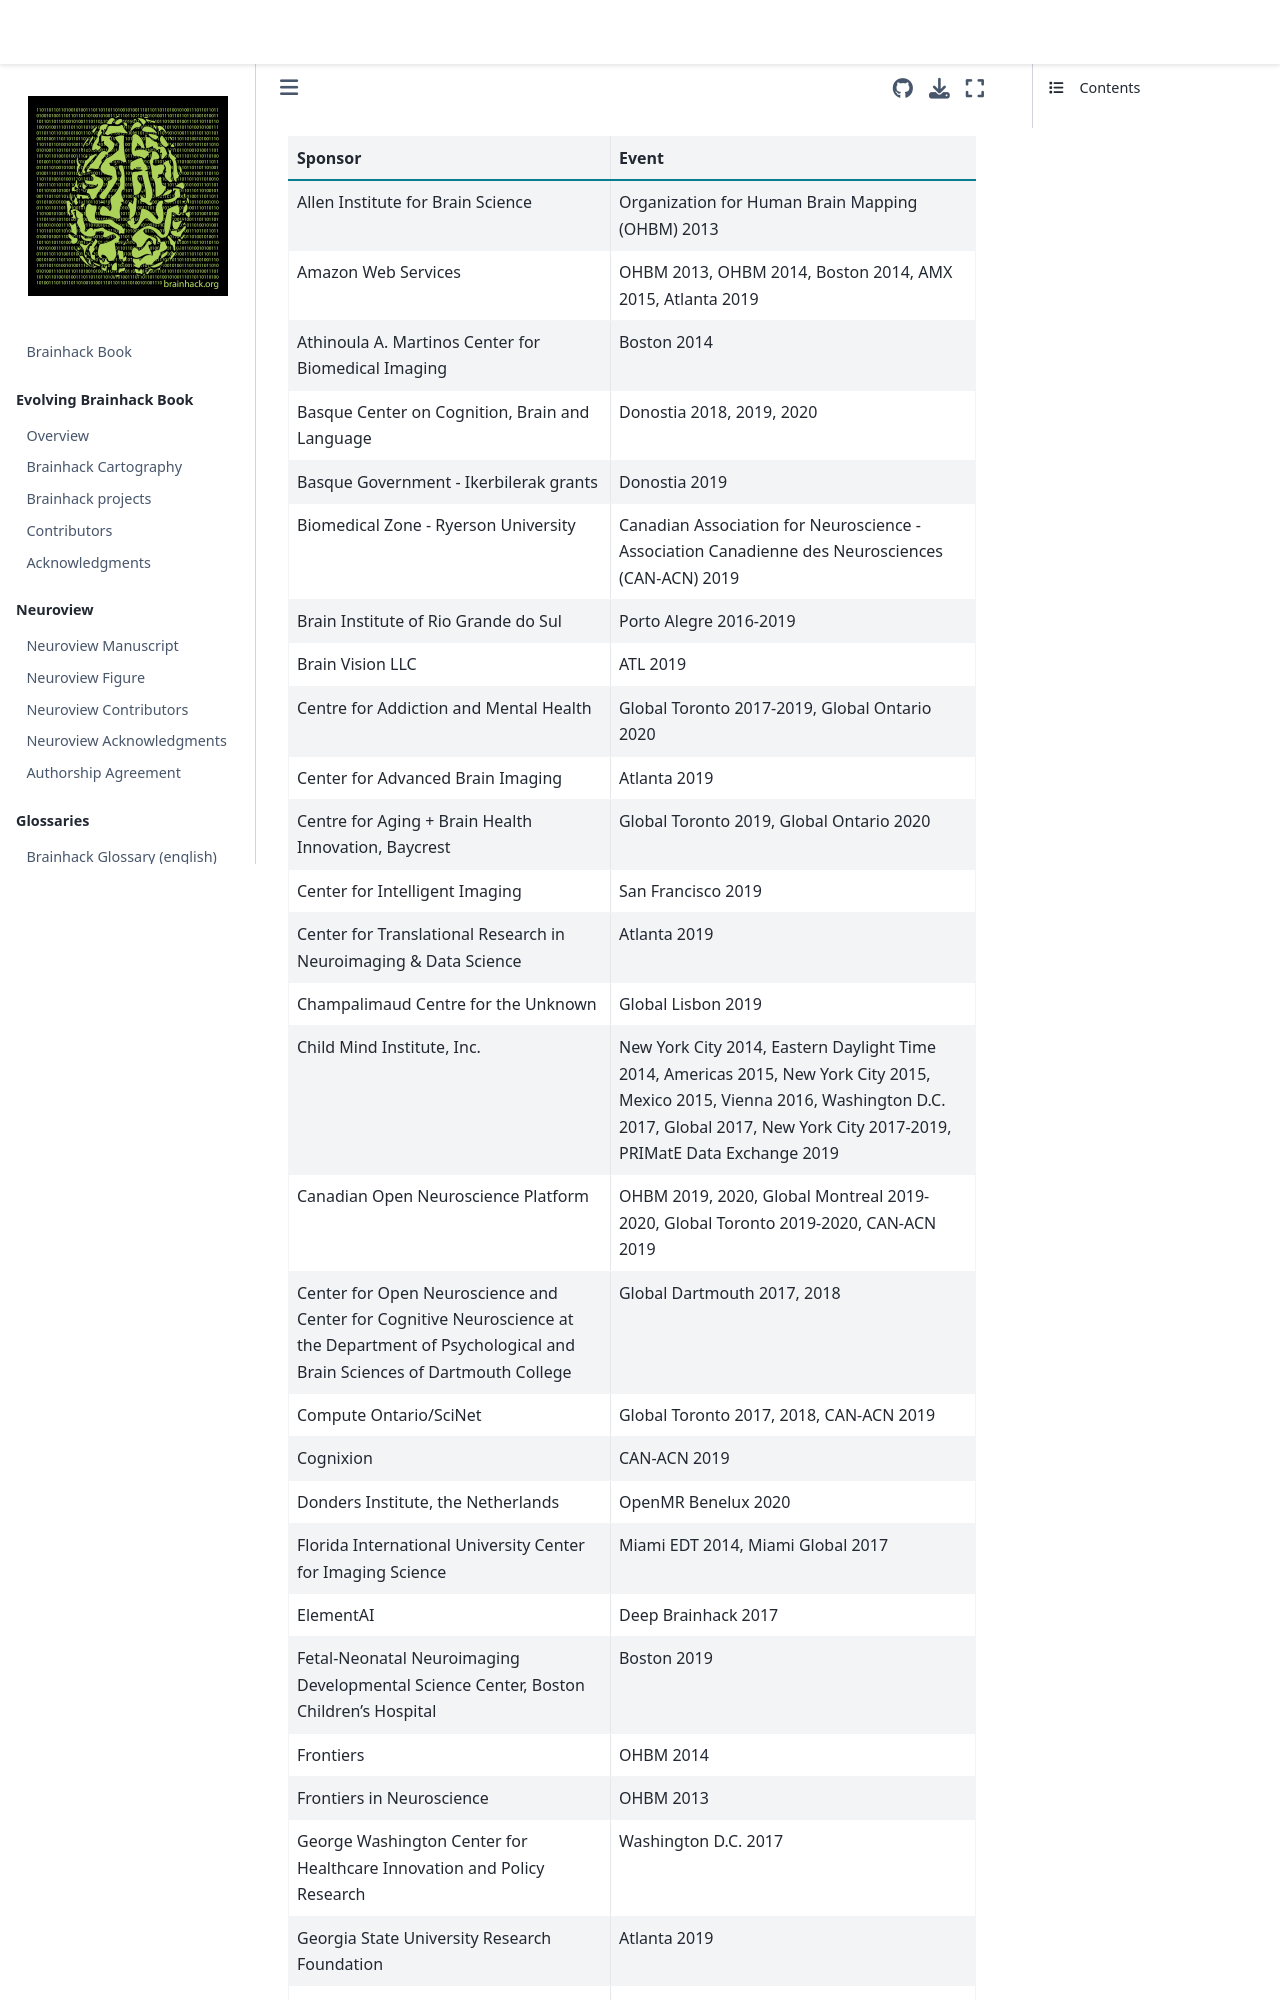

repository: brainhackorg/brainhack_jupyter_book · page: acknowledgments_table.html · generator: jekyll

| Sponsor                                                                                                                                       | Event                                                                                                                                                                                                                              |
|:----------------------------------------------------------------------------------------------------------------------------------------------|:-----------------------------------------------------------------------------------------------------------------------------------------------------------------------------------------------------------------------------------|
| Allen Institute for Brain Science                                                                                                             | Organization for Human Brain Mapping (OHBM) 2013                                                                                                                                                                                   |
| Amazon Web Services                                                                                                                           | OHBM 2013, OHBM 2014, Boston 2014, AMX 2015, Atlanta 2019                                                                                                                                                                          |
| Athinoula A. Martinos Center for Biomedical Imaging                                                                                           | Boston 2014                                                                                                                                                                                                                        |
| Basque Center on Cognition, Brain and Language                                                                                                | Donostia 2018, 2019, 2020                                                                                                                                                                                                          |
| Basque Government - Ikerbilerak grants                                                                                                        | Donostia 2019                                                                                                                                                                                                                      |
| Biomedical Zone - Ryerson University                                                                                                          | Canadian Association for Neuroscience - Association Canadienne des Neurosciences (CAN-ACN) 2019                                                                                                                                    |
| Brain Institute of Rio Grande do Sul                                                                                                          | Porto Alegre 2016-2019                                                                                                                                                                                                             |
| Brain Vision LLC                                                                                                                              | ATL 2019                                                                                                                                                                                                                           |
| Centre for Addiction and Mental Health                                                                                                        | Global Toronto 2017-2019, Global Ontario 2020                                                                                                                                                                                      |
| Center for Advanced Brain Imaging                                                                                                             | Atlanta 2019                                                                                                                                                                                                                       |
| Centre for Aging + Brain Health Innovation, Baycrest                                                                                          | Global Toronto 2019, Global Ontario 2020                                                                                                                                                                                           |
| Center for Intelligent Imaging                                                                                                                | San Francisco 2019                                                                                                                                                                                                                 |
| Center for Translational Research in Neuroimaging & Data Science                                                                              | Atlanta 2019                                                                                                                                                                                                                       |
| Champalimaud Centre for the Unknown                                                                                                           | Global Lisbon 2019                                                                                                                                                                                                                 |
| Child Mind Institute, Inc.                                                                                                                    | New York City 2014, Eastern Daylight Time 2014, Americas 2015, New York City 2015, Mexico 2015, Vienna 2016, Washington D.C. 2017, Global 2017, New York City 2017-2019, PRIMatE Data Exchange 2019                                |
| Canadian Open Neuroscience Platform                                                                                                           | OHBM 2019, 2020, Global Montreal 2019-2020, Global Toronto 2019-2020, CAN-ACN 2019                                                                                                                                                 |
| Center for Open Neuroscience and Center for Cognitive Neuroscience at the Department of Psychological and Brain Sciences of Dartmouth College | Global Dartmouth 2017, 2018                                                                                                                                                                                                        |
| Compute Ontario/SciNet                                                                                                                        | Global Toronto 2017, 2018, CAN-ACN 2019                                                                                                                                                                                            |
| Cognixion                                                                                                                                     | CAN-ACN 2019                                                                                                                                                                                                                       |
| Donders Institute, the Netherlands                                                                                                            | OpenMR Benelux 2020                                                                                                                                                                                                                |
| Florida International University Center for Imaging Science                                                                                   | Miami EDT 2014, Miami Global 2017                                                                                                                                                                                                  |
| ElementAI                                                                                                                                     | Deep Brainhack 2017                                                                                                                                                                                                                |
| Fetal-Neonatal Neuroimaging Developmental Science Center, Boston Children's Hospital                                                          | Boston 2019                                                                                                                                                                                                                        |
| Frontiers                                                                                                                                     | OHBM 2014                                                                                                                                                                                                                          |
| Frontiers in Neuroscience                                                                                                                     | OHBM 2013                                                                                                                                                                                                                          |
| George Washington Center for Healthcare Innovation and Policy Research                                                                        | Washington D.C. 2017                                                                                                                                                                                                               |
| Georgia State University Research Foundation                                                                                                  | Atlanta 2019                                                                                                                                                                                                                       |
| Georgia Tech College of Sciences                                                                                                              | Atlanta 2019                                                                                                                                                                                                                       |
| Georgetown University Center for Functional and Molecular Imaging                                                                             | Washington D.C. 2019                                                                                                                                                                                                               |
| Georgetown University Department of Psychology                                                                                                | Washington D.C. 2019, 2020                                                                                                                                                                                                         |
| Georgetown Univ
